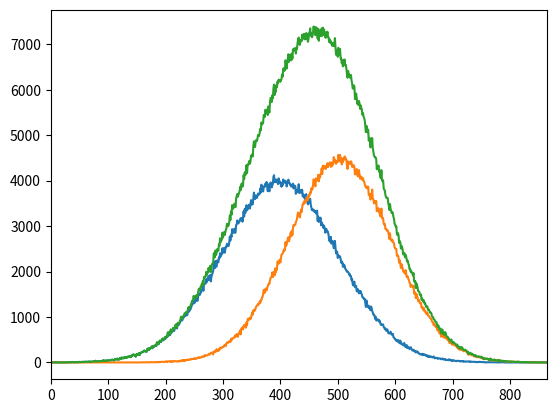

The matplotlib source for this figure:
import matplotlib.pyplot as plt
import numpy as np

low_mean = 14778
high_mean = 14922
low_stdDev = 100
high_stdDev = 90
num_stdDev = 4

num_itterations = 1000000


diff = high_mean - low_mean

low_offset	= low_mean-(low_stdDev*num_stdDev)
high_offset = high_mean-(high_stdDev*num_stdDev)

Pre_Low		= np.zeros((low_stdDev*(num_stdDev*2))+1+diff, dtype=int)
Pre_High	= np.zeros((high_stdDev*(num_stdDev*2))+1+diff, dtype=int)


for i in range(num_itterations):
	low = np.random.normal(low_mean, low_stdDev)
	while low > low_mean+(low_stdDev*num_stdDev) or low < low_mean-(low_stdDev*num_stdDev):
		low = np.random.normal(low_mean, low_stdDev)
	high = np.random.normal(high_mean, high_stdDev)
	while high > high_mean+(high_stdDev*num_stdDev) or high < high_mean-(high_stdDev*num_stdDev):
		high = np.random.normal(high_mean, high_stdDev)

	Pre_Low[int(low)-low_offset] += 1
	Pre_High[int(high)-high_offset+diff] += 1

	if i%100000 == 0:
		print(i)


plt.plot(Pre_Low)
# plt.show()
plt.plot(Pre_High)
# plt.show()


post = np.array(list(map(lambda x, y: x + y, Pre_Low, Pre_High)))


plt.plot(post)
plt.xlim(0, (high_stdDev*num_stdDev*2)+diff)
plt.show()